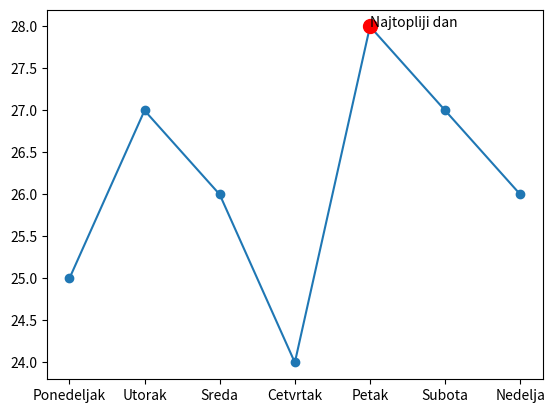

Write Python code to recreate this figure.
"""
1. Dani u nedelji na x osi
2. Temperature na y osi
Ponedeljak, 25
Utorak, 27
Dodati notaciju na najtopliji dan (dodati crvenu tackicu i text najtopliji dan)
"""
import matplotlib.pyplot as plt

days = ["Ponedeljak", "Utorak", "Sreda", "Cetvrtak", "Petak", "Subota", "Nedelja"]
temperatures = [25, 27, 26, 24, 28, 27, 26]

plt.plot(days, temperatures, marker='o')

max_temp = max(temperatures)
max_index = temperatures.index(max_temp)

plt.scatter(days[max_index], max_temp, s=100, zorder=5, color="red")
plt.annotate("Najtopliji dan", xy=(days[max_index], max_temp), zorder=6)

plt.show()